Run: headless pygame with SDL's dummy video driver; simulated clock (each Clock.tick advances the game by its frame time, no real sleeping); random seed 0; keys injected as events and as key.get_pressed() state; mouse plan: one left click at the window centre at the start of phase 2, then a move to the lower-right quarter at the start of phase 3.
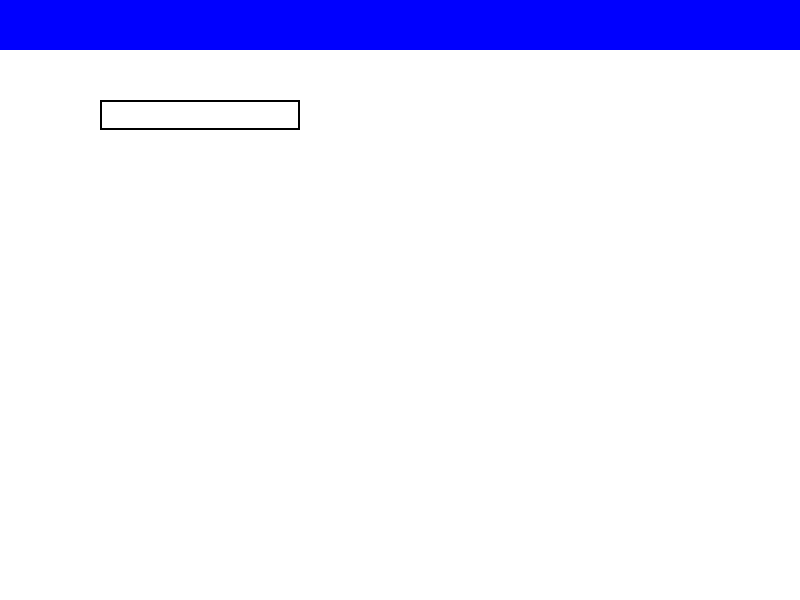
Frame 1 of 4 · flips 1–60 · no input
Frame 2 of 4 · flips 61–180 · clicked the window centre · tapped SPACE, RETURN · held RIGHT (→), D · screen unchanged from frame 1, image omitted
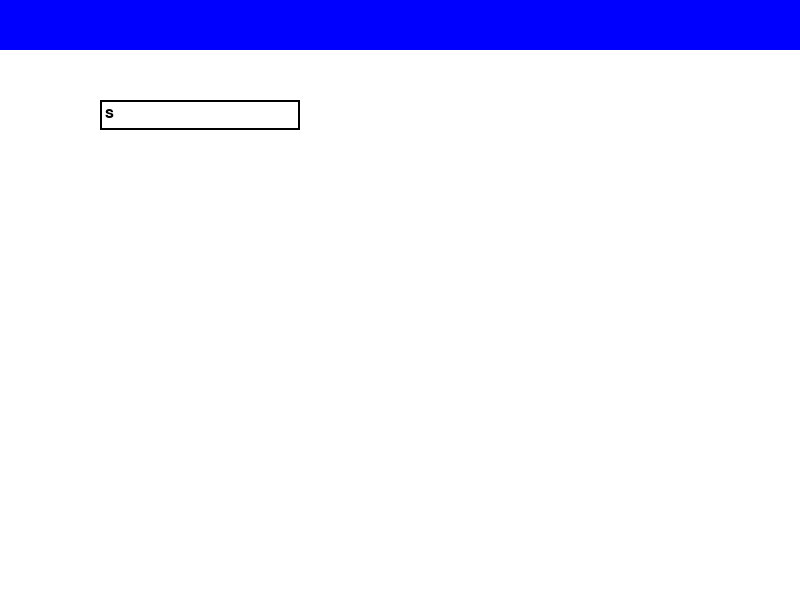
Frame 3 of 4 · flips 181–300 · moved the mouse to the lower-right quarter · held DOWN (↓), S
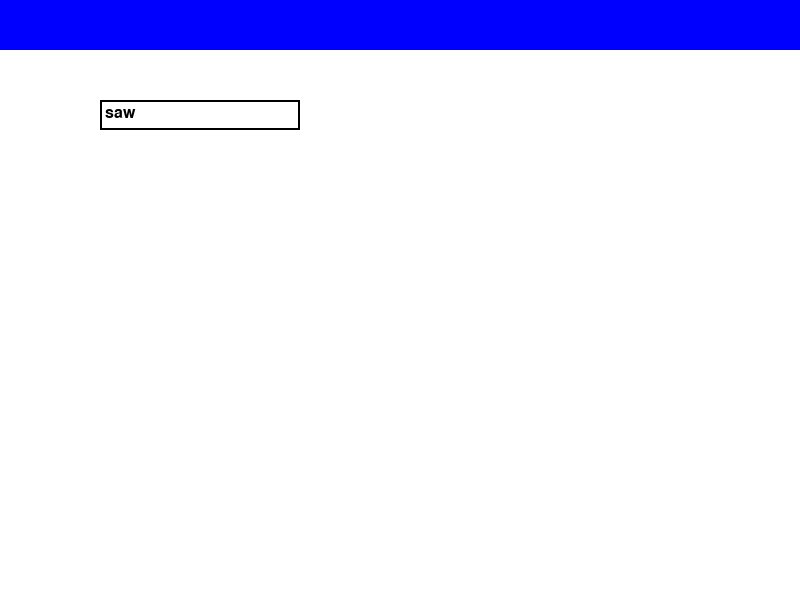
Frame 4 of 4 · flips 301–420 · held LEFT (←), A, UP (↑), W

The pygame program that drew these frames:

import pygame
import sys

# Initialisation de Pygame
pygame.init()

# Couleurs
WHITE = (255, 255, 255)
BLACK = (0, 0, 0)
BLUE = (0, 0, 255)

# Dimensions de la fenêtre
screen_width = 800
screen_height = 600

# Dimensions du menu
menu_height = 50

# Création de la fenêtre
screen = pygame.display.set_mode((screen_width, screen_height))
pygame.display.set_caption("Menu avec input")

# Rectangle du menu
menu_rect = pygame.Rect(0, 0, screen_width, menu_height)

# Rectangle du champ de saisie
input_rect = pygame.Rect(100, 100, 200, 30)

# Police de caractères
font = pygame.font.SysFont(None, 24)

# Texte de l'entrée utilisateur
user_input = ""

# Boucle principale du jeu
while True:
    # Gestion des événements
    for event in pygame.event.get():
        if event.type == pygame.QUIT:
            pygame.quit()
            sys.exit()

        if event.type == pygame.KEYDOWN:
            if event.key == pygame.K_BACKSPACE:
                user_input = user_input[:-1]
            elif event.key == pygame.K_RETURN:
                print("Entrée utilisateur :", user_input)
                user_input = ""
            else:
                user_input += event.unicode

    # Effacer l'écran
    screen.fill(WHITE)

    # Dessiner le menu
    pygame.draw.rect(screen, BLUE, menu_rect)

    # Dessiner le champ de saisie
    pygame.draw.rect(screen, WHITE, input_rect)
    pygame.draw.rect(screen, BLACK, input_rect, 2)

    # Afficher le texte de l'entrée utilisateur
    text_surface = font.render(user_input, True, BLACK)
    screen.blit(text_surface, (input_rect.x + 5, input_rect.y + 5))

    # Mettre à jour l'affichage
    pygame.display.flip()


import pygame
import sys

# Initialisation de Pygame
pygame.init()

# Couleurs
WHITE = (255, 255, 255)
BLACK = (0, 0, 0)
BLUE = (0, 0, 255)
GREEN = (0, 255, 0)

# Dimensions de la fenêtre
screen_width = 800
screen_height = 600

# Dimensions du menu déroulant
menu_width = 200
menu_height = 30
option_height = 30

# Création de la fenêtre
screen = pygame.display.set_mode((screen_width, screen_height))
pygame.display.set_caption("Menu déroulant")

# Rectangle du menu déroulant
menu_rect = pygame.Rect(100, 100, menu_width, menu_height)

# Rectangle de l'option sélectionnée
selected_option_rect = pygame.Rect(100, 100, menu_width, option_height)

# Liste des options du menu
menu_options = ["Option 1", "Option 2", "Option 3"]
options_visible = False

# Boucle principale du jeu
while True:
    # Gestion des événements
    for event in pygame.event.get():
        if event.type == pygame.QUIT:
            pygame.quit()
            sys.exit()

        if event.type == pygame.MOUSEBUTTONDOWN:
            if menu_rect.collidepoint(event.pos):
                options_visible = not options_visible
            elif options_visible and not selected_option_rect.collidepoint(event.pos):
                options_visible = False

    # Effacer l'écran
    screen.fill(WHITE)

    # Dessiner le menu déroulant
    pygame.draw.rect(screen, BLUE, menu_rect)

    # Dessiner l'option sélectionnée
    pygame.draw.rect(screen, GREEN, selected_option_rect)
    selected_option_text = pygame.font.SysFont(None, 24).render("Sélectionnez une option", True, BLACK)
    screen.blit(selected_option_text, (selected_option_rect.x + 5, selected_option_rect.y + 5))

    # Afficher les options si le menu déroulant est ouvert
    if options_visible:
        for i, option in enumerate(menu_options):
            option_rect = pygame.Rect(menu_rect.x, menu_rect.y + (i + 1) * option_height, menu_width, option_height)
            pygame.draw.rect(screen, BLUE, option_rect)
            option_text = pygame.font.SysFont(None, 24).render(option, True, BLACK)
            screen.blit(option_text, (option_rect.x + 5, option_rect.y + 5))

    # Mettre à jour l'affichage
    pygame.display.flip()
